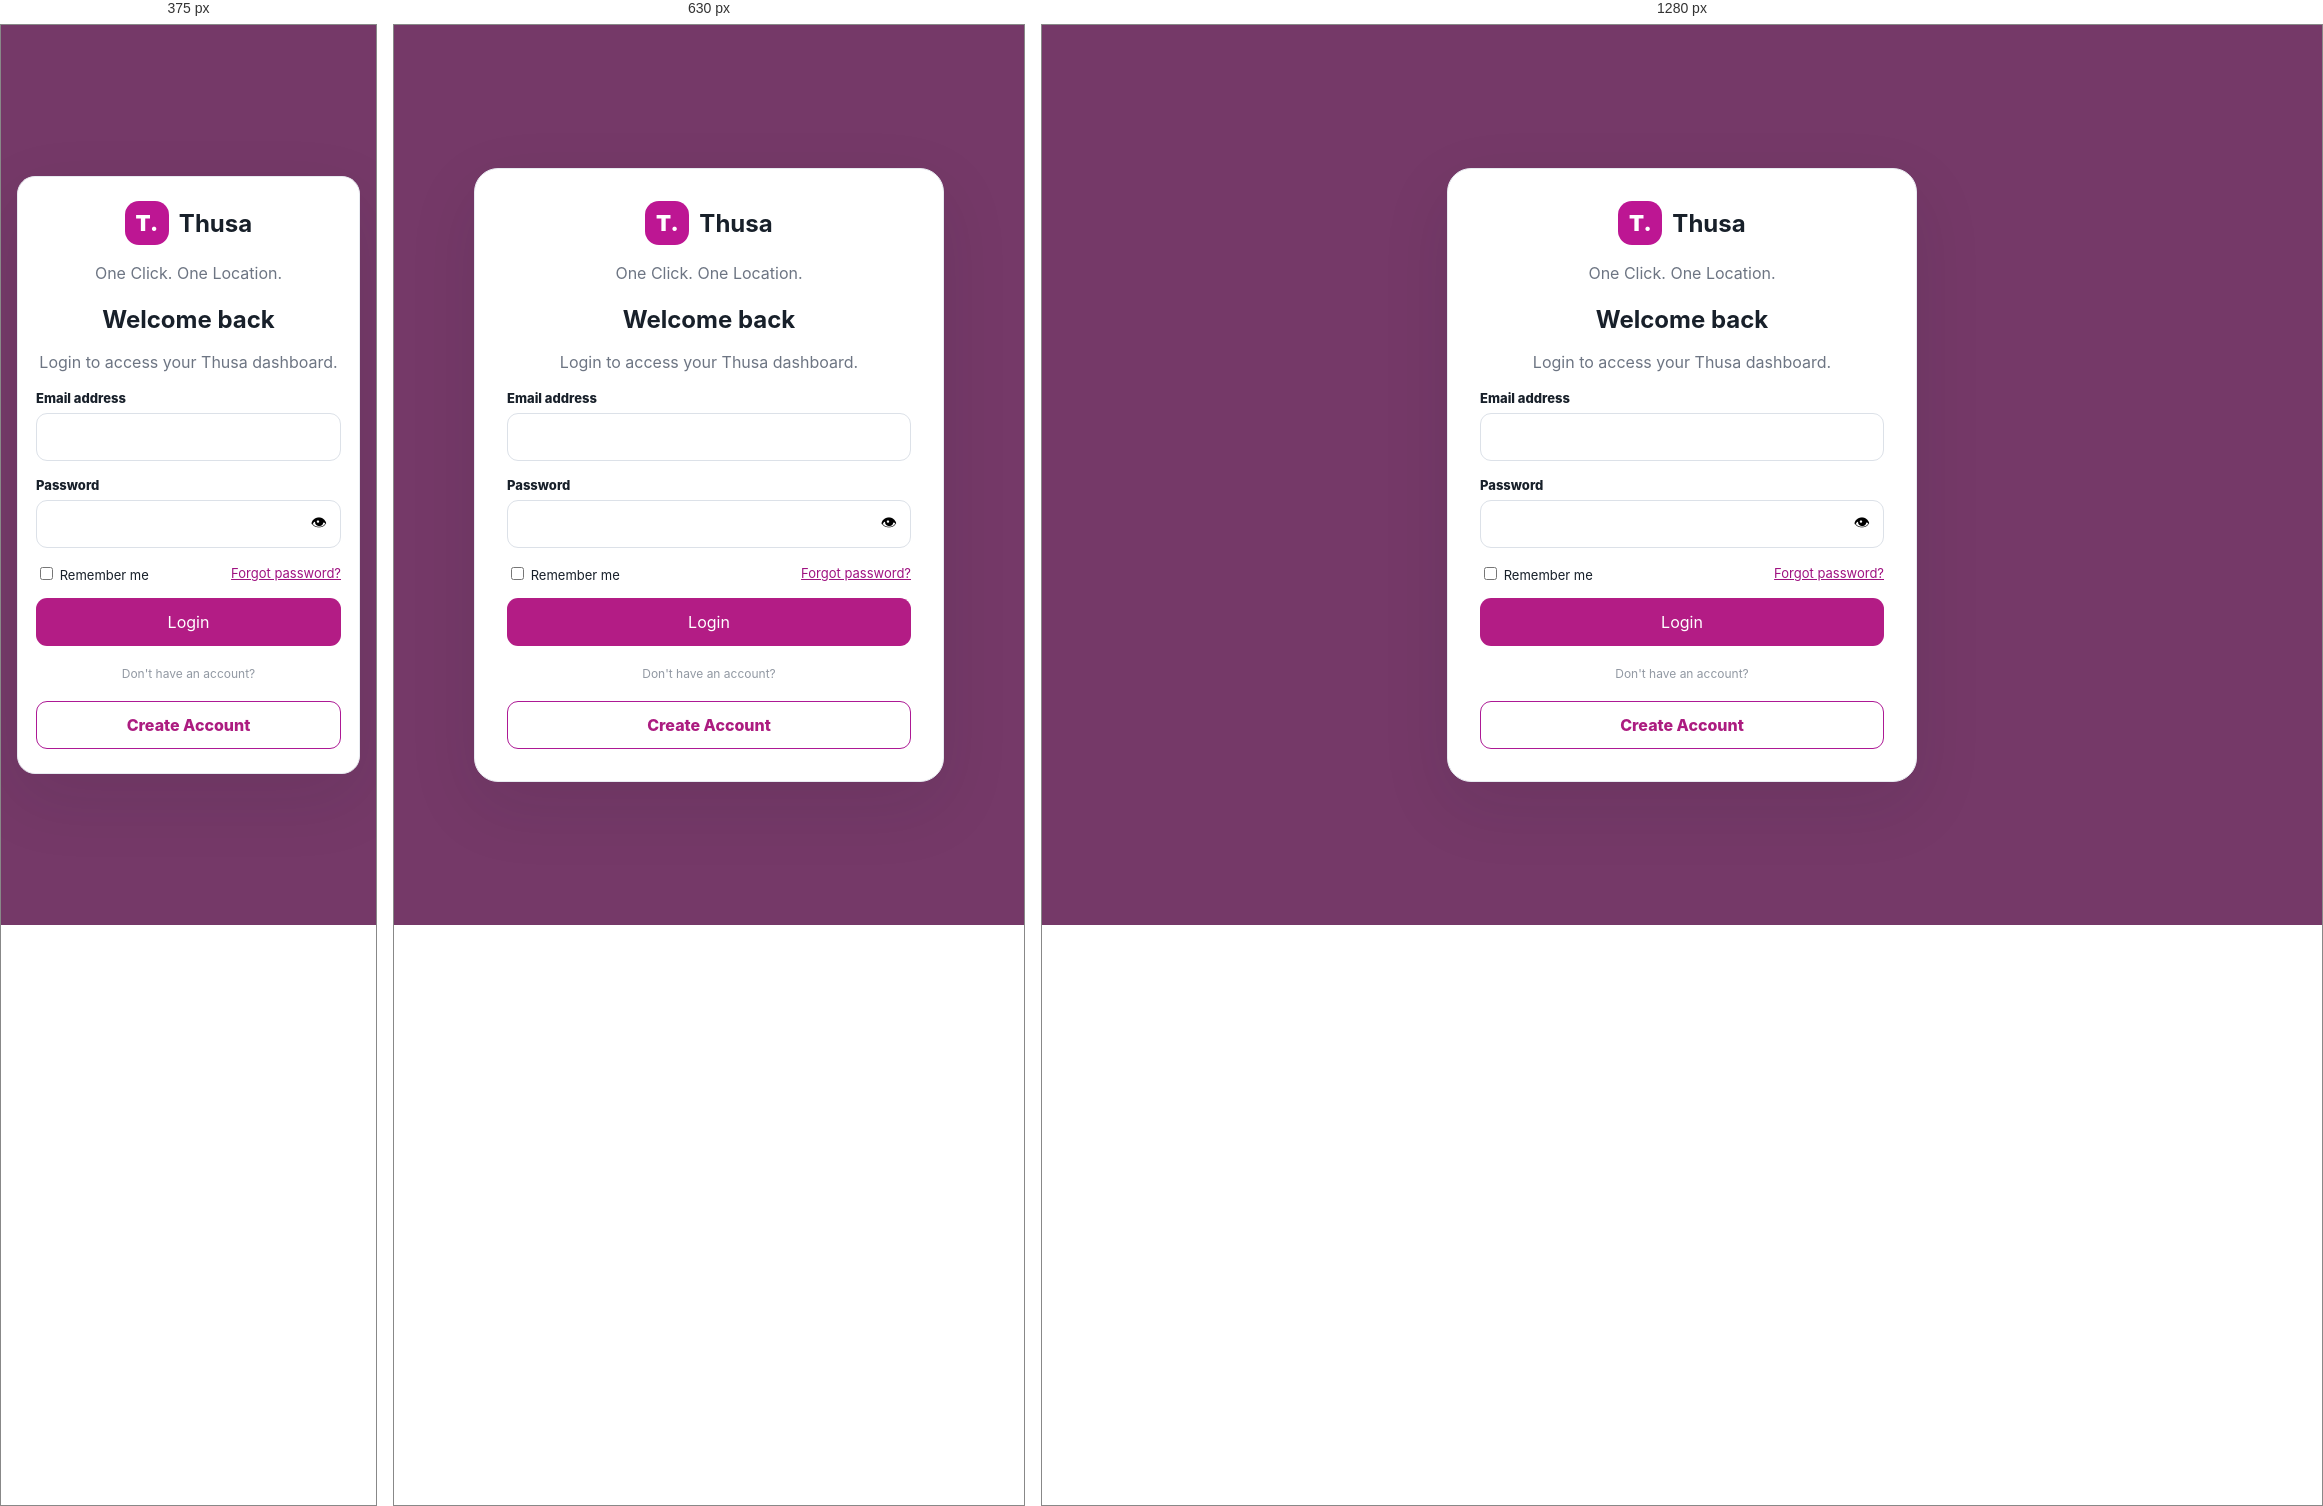
Rendered at 375 px, 630 px and 1280 px, left to right.

<!-- file: login.html -->
<!DOCTYPE html>
<html lang="en">
    <head>
        <meta charset="UTF-8"><meta name="viewport" content="width=device-width,initial-scale=1.0">
        <title>Login | Thusa
        </title>
        <link rel="stylesheet" href="style.css" />
    </head>
    <body>
        <main class="auth-page">
            <section class="auth-card">
                <div class="brand">
                    <span class="brand-mark">T.</span><h1>Thusa</h1>
                </div>
                <p class="tagline">One Click. One Location.</p>
                    <h2>Welcome back</h2>
                    <p class="description">Login to access your Thusa dashboard.</p>
                    <form id="loginForm">
                        <div class="form-group">
                            <label for="email"><ion-icon name="mail"></ion-icon>Email address</label>
                            <input id="email" type="email" required autocomplete="email">
                        </div>
                        <div class="form-group">
                            <label for="password"><ion-icon name="lock-closed"></ion-icon>Password</label>
                            <div class="password-wrap">
                                <input id="password" type="password" required autocomplete="current-password">
                                <button id="togglePassword" class="toggle" type="button">👁</button>
                            </div>
                        </div>
                        <div class="row">
                            <label><input id="remember" type="checkbox"> Remember me</label>
                            <a href="#" id="forgot">Forgot password?</a>
                        </div>
                        <div id="message" class="message">

                        </div>
                        <button class="primary" type="submit">Login</button></form>
                        <div class="divider">Don't have an account?</div>
                        <a class="secondary" href="register.html">Create Account</a>
                    </section>
                    </main>
                    <script src="login.js"></script>
                    <script type="module" src="https://unpkg.com/ionicons@8.0.13/dist/ionicons/ionicons.esm.js"></script>
<script nomodule src="https://unpkg.com/ionicons@8.0.13/dist/ionicons/ionicons.js"></script>
                    </body>
                    </html>

/* @media block from style.css */
@media(max-width:500px){
            .auth-card{
                padding:24px 18px;
                border-radius:18px
            }
            }

/* @media block from style.css */
@media(max-width:760px){
            .topbar{padding:0 15px}
            .prototype{display:none}
            .container{padding:24px 14px}
            .hero{display:block}.hero-badge{margin-top:15px}
            .grid-3{grid-template-columns:1fr}
            .detail-grid{grid-template-columns:1fr 1fr}
            .police-layout{grid-template-columns:1fr}
            .tall{height:300px}.tabs{overflow:auto}
            .tab{white-space:nowrap}
            .sos{width:165px;
                height:165px;
                font-size:32px
            }
        .button-row>*{flex:1}
        .hero h1{font-size:40px}
    }